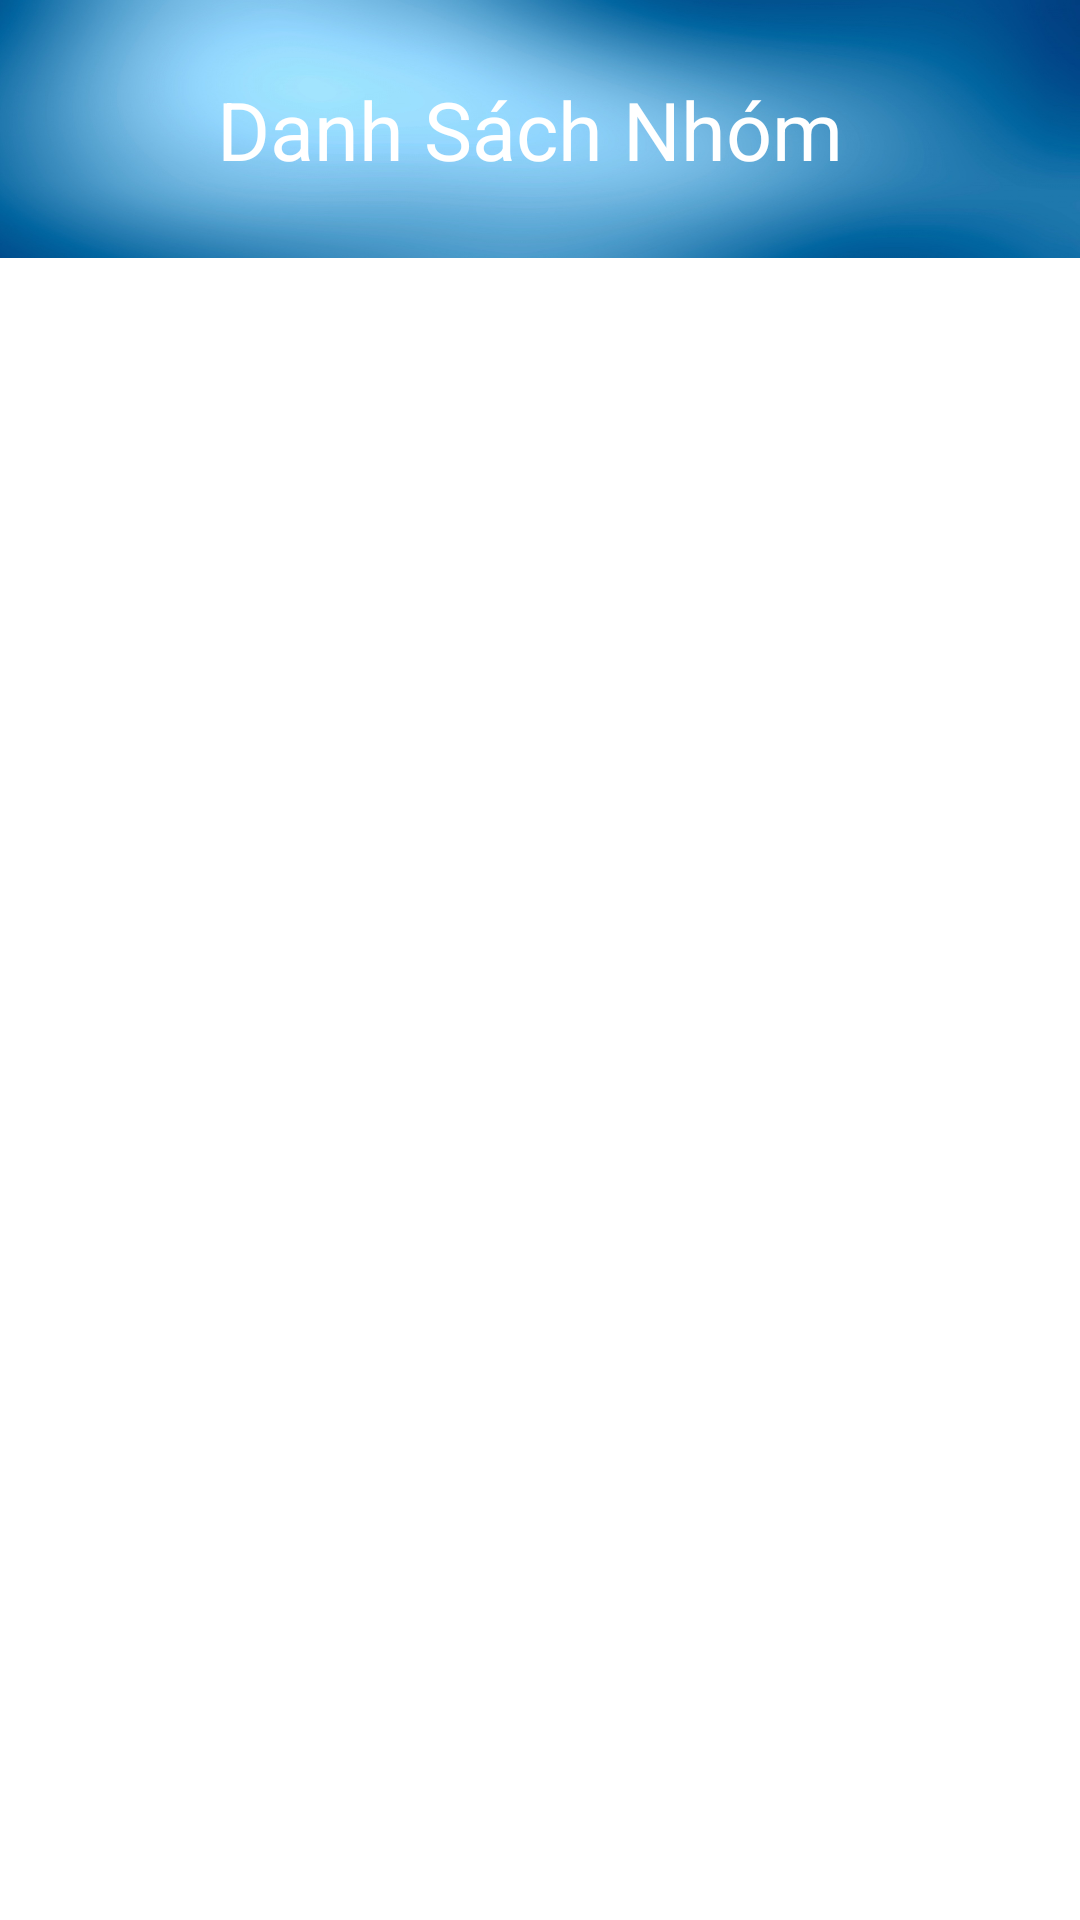

The Android layout XML behind this screen, and the referenced resources:
<!-- AndroidManifest.xml: application theme AppTheme -->
<!-- res/layout/activity_nhom_tuan.xml -->
<?xml version="1.0" encoding="utf-8"?>
<LinearLayout xmlns:android="http://schemas.android.com/apk/res/android"
    android:layout_width="match_parent"
    android:layout_height="match_parent"
    android:orientation="vertical">


    <TextView
        android:id="@+id/lblheader"
        android:layout_width="match_parent"
        android:layout_height="86dp"
        android:background="@drawable/bgwater1"
        android:gravity="center"
        android:padding="5dp"
        android:text="Danh Sách Nhóm "
        android:textColor="#ffffff"
        android:textSize="27sp" />
    <ListView
        android:id="@+id/lvnhomtuan"
        android:layout_width="fill_parent"
        android:layout_height="wrap_content"
        android:divider="#95a9bc"
        android:dividerHeight="1dp"

        >

    </ListView>


</LinearLayout>
<!-- resources referenced by this layout -->
<resources>
  <!-- drawable bgwater1: jpg bitmap (drawable-hdpi, 118446 bytes) -->
  <style name="AppTheme" parent="android:Theme.Holo.Light.DarkActionBar">
          <item name="colorPrimary">@color/colorPrimary</item>
          <item name="colorPrimaryDark">@color/colorPrimaryDark</item>
          <item name="colorAccent">@color/colorAccent</item>
          zzz
      </style>
  <color name="colorPrimary">#3F51B5</color>
  <color name="colorPrimaryDark">#303F9F</color>
  <color name="colorAccent">#FF4081</color>
</resources>
